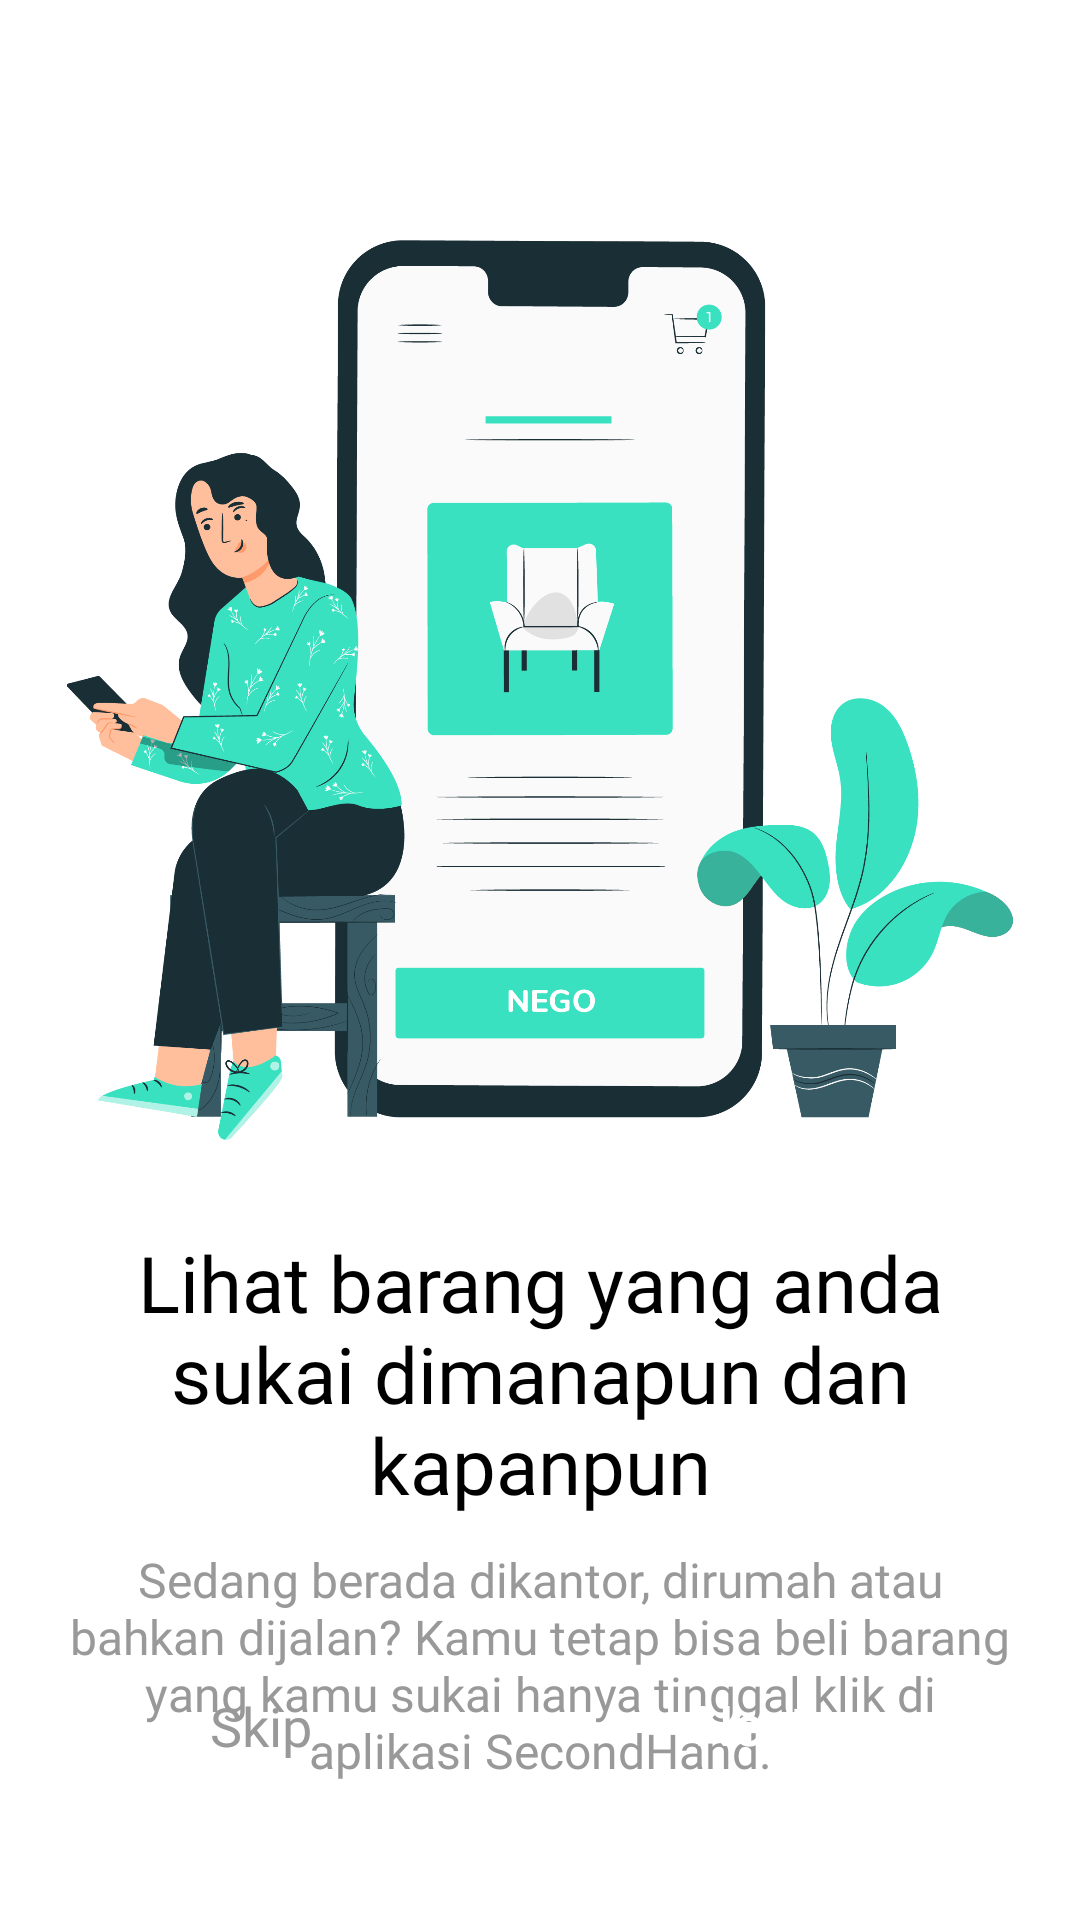

Android layout source for this screen:
<!-- AndroidManifest.xml: application theme Theme.ProjectGroup2 -->
<!-- res/layout/fragment_first_on_boarding.xml -->
<?xml version="1.0" encoding="utf-8"?>
<FrameLayout xmlns:android="http://schemas.android.com/apk/res/android"
    xmlns:app="http://schemas.android.com/apk/res-auto"
    xmlns:tools="http://schemas.android.com/tools"
    android:layout_width="match_parent"
    android:layout_height="match_parent"
    android:background="@color/white"
    tools:context=".ui.onboarding.FirstOnBoardingFragment">

    <androidx.constraintlayout.widget.ConstraintLayout
        android:layout_width="match_parent"
        android:layout_height="match_parent">

        <ImageView
            android:id="@+id/imageView2"
            android:layout_width="match_parent"
            android:layout_height="300dp"
            android:layout_marginStart="16dp"
            android:layout_marginTop="80dp"
            android:layout_marginEnd="16dp"
            android:src="@drawable/first_onboarding"
            app:layout_constraintEnd_toEndOf="parent"
            app:layout_constraintStart_toStartOf="parent"
            app:layout_constraintTop_toTopOf="parent" />

        <TextView
            android:id="@+id/textView2"
            android:layout_width="match_parent"
            android:layout_height="wrap_content"
            android:layout_marginTop="30dp"
            android:fontFamily="@font/nunitoextrabold"
            android:text="Lihat barang yang anda sukai dimanapun dan kapanpun"
            android:textAlignment="center"
            android:textSize="26sp"
            android:layout_marginStart="20dp"
            android:layout_marginEnd="20dp"
            android:textColor="@color/black"
            app:layout_constraintEnd_toEndOf="parent"
            app:layout_constraintStart_toStartOf="parent"
            app:layout_constraintTop_toBottomOf="@+id/imageView2" />

        <TextView
            android:id="@+id/textView6"
            android:layout_width="match_parent"
            android:layout_height="wrap_content"
            android:layout_marginStart="20dp"
            android:layout_marginTop="10dp"
            android:layout_marginEnd="20dp"
            android:fontFamily="@font/nunitosemibold"
            android:text="Sedang berada dikantor, dirumah atau bahkan dijalan? Kamu tetap bisa beli barang yang kamu sukai hanya tinggal klik di aplikasi SecondHand."
            android:textAlignment="center"
            android:textColor="#999999"
            android:textSize="16sp"
            app:layout_constraintEnd_toEndOf="parent"
            app:layout_constraintStart_toStartOf="parent"
            app:layout_constraintTop_toBottomOf="@+id/textView2" />

        <TextView
            android:id="@+id/skipFirst"
            android:layout_width="wrap_content"
            android:layout_height="wrap_content"
            android:layout_marginStart="70dp"
            android:fontFamily="@font/nunitobold"
            android:text="Skip"
            android:textColor="#999999"
            android:textSize="18sp"
            app:layout_constraintBottom_toBottomOf="@+id/ibFragmentFirst"
            app:layout_constraintStart_toStartOf="parent"
            app:layout_constraintTop_toTopOf="@+id/ibFragmentFirst" />

        <Button
            android:id="@+id/ibFragmentFirst"
            style="@style/GeneralButton"
            android:layout_width="180dp"
            android:layout_height="50dp"
            android:layout_marginEnd="20dp"
            android:layout_marginBottom="40dp"
            android:background="@drawable/bg_button"
            android:text="Next"
            android:textSize="18sp"
            android:drawableRight="@drawable/ic_baseline_arrow_forward_24"
            android:paddingRight="50dp"
            android:paddingLeft="50dp"
            android:fontFamily="@font/nunitobold"
            app:layout_constraintBottom_toBottomOf="parent"
            app:layout_constraintEnd_toEndOf="parent" />

    </androidx.constraintlayout.widget.ConstraintLayout>

</FrameLayout>
<!-- resources referenced by this layout -->
<resources>
  <color name="black">#FF000000</color>
  <color name="white">#FFFFFFFF</color>
  <!-- drawable first_onboarding: png bitmap (drawable, 186152 bytes) -->
  <style name="GeneralButton" parent="Widget.AppCompat.Button">
          <item name="android:textAllCaps">false</item>
          <item name="android:textColor">#FFFFFF</item>
          <item name="android:textFontWeight" tools:targetApi="p">600</item>
          <item name="android:textSize">18sp</item>
          <item name="android:background">@drawable/bg_button</item>
      </style>
  <style name="Theme.ProjectGroup2" parent="Theme.MaterialComponents.Light.NoActionBar">
          <item name="android:forceDarkAllowed" tools:targetApi="q">false</item>
          
          <item name="colorPrimary">@color/color_main</item>
          <item name="colorPrimaryVariant">@color/color_second</item>
          <item name="colorOnPrimary">@color/white</item>
          
          <item name="colorSecondary">@color/teal_200</item>
          <item name="colorSecondaryVariant">@color/teal_700</item>
          <item name="colorOnSecondary">@color/black</item>
          
          <item name="android:statusBarColor">#fff</item>
          <item name="bottomSheetDialogTheme">@style/AppBottomSheetDialogTheme</item>
          
      </style>
  <color name="color_main">#39E1C1</color>
  <color name="color_second">#1BBDDF</color>
  <color name="teal_200">#FF03DAC5</color>
  <color name="teal_700">#FF018786</color>
  <style name="AppBottomSheetDialogTheme" parent="Theme.MaterialComponents.Light.BottomSheetDialog">
          <item name="bottomSheetStyle">@style/CustomBottomSheetStyle</item>
      </style>
  <style name="CustomBottomSheetStyle" parent="Widget.Design.BottomSheet.Modal">
          <item name="android:background">@drawable/bg_bottomsheet</item>
      </style>
  <!-- drawable bg_bottomsheet (drawable) -->
  <?xml version="1.0" encoding="utf-8"?>
  <shape android:shape="rectangle" xmlns:android="http://schemas.android.com/apk/res/android">
      <solid android:color="@color/white" />
      <corners
          android:topLeftRadius="15dp"
          android:topRightRadius="15dp" />
  </shape>
</resources>
